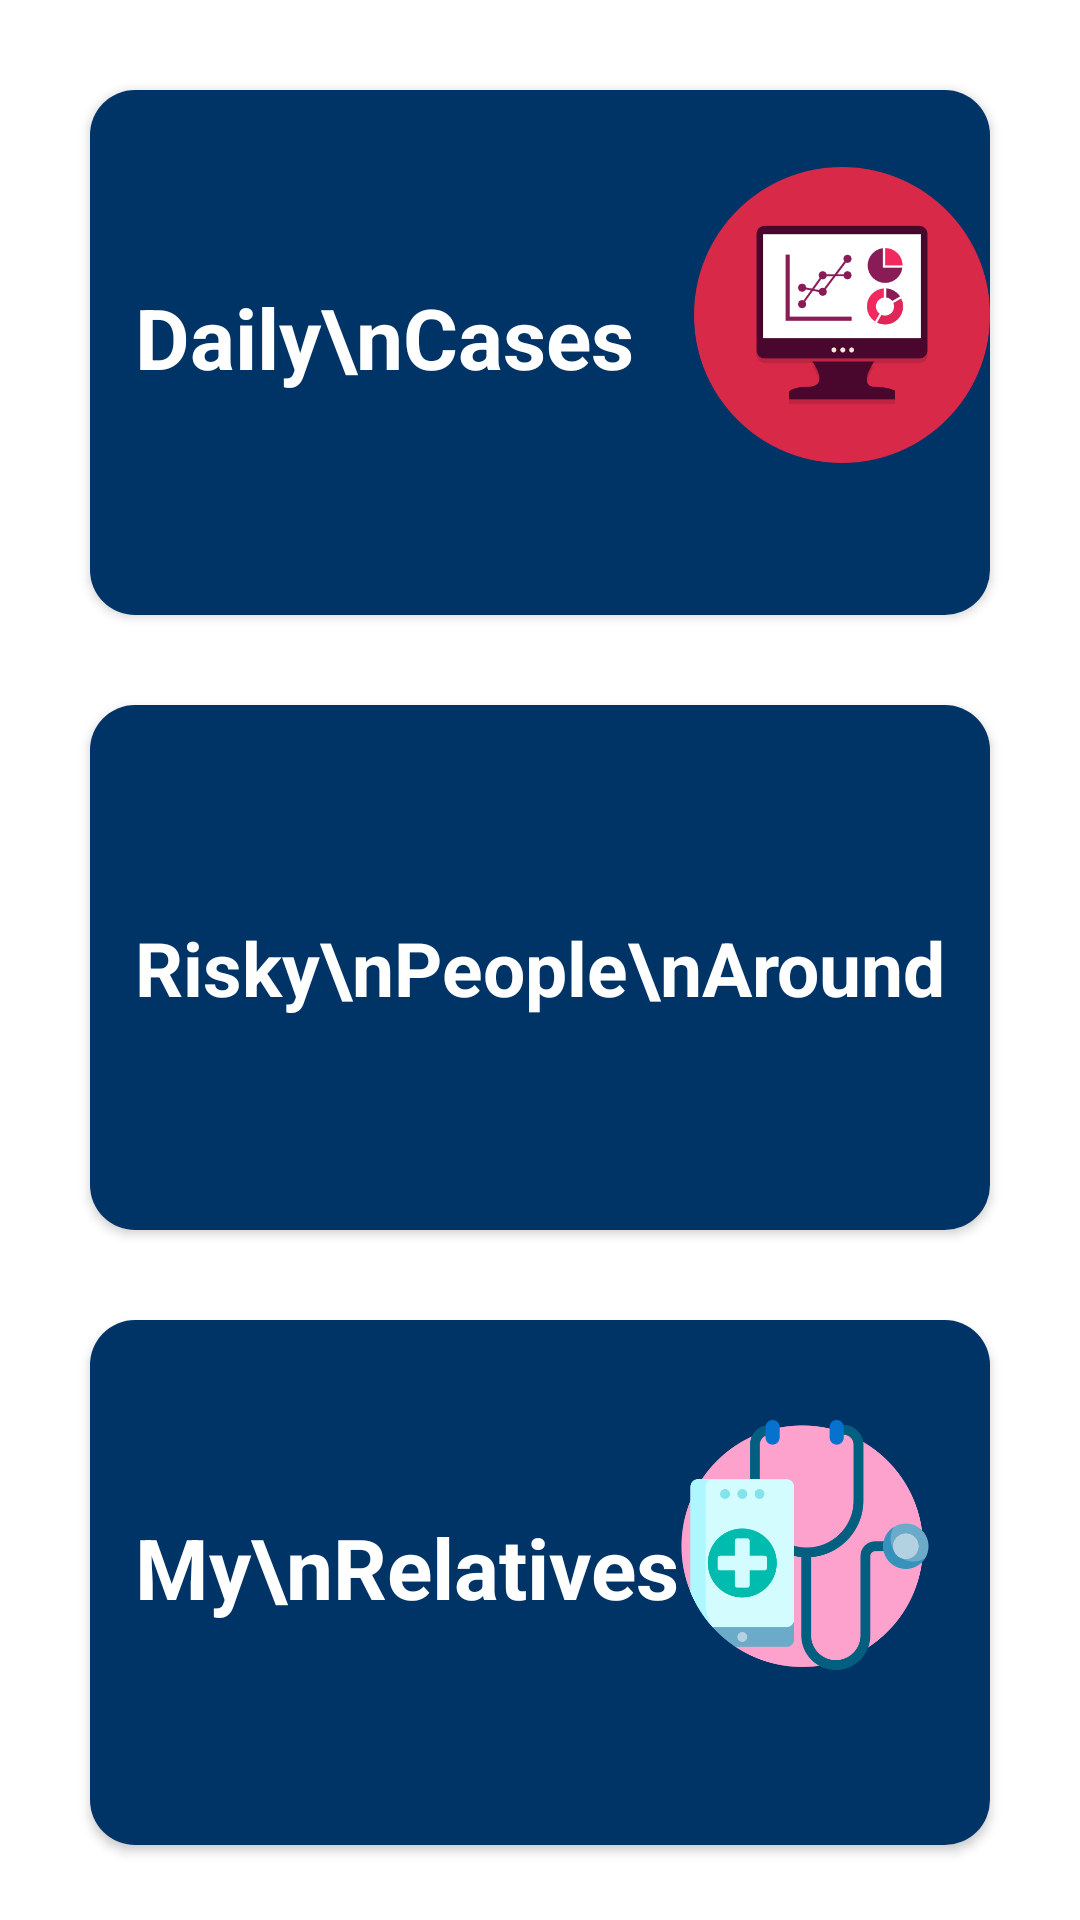

Android layout source for this screen:
<!-- AndroidManifest.xml: application theme Theme.CapstoneProject -->
<!-- res/layout/homescreen_fragment.xml -->
<?xml version="1.0" encoding="utf-8"?>
<ScrollView xmlns:android="http://schemas.android.com/apk/res/android"
    xmlns:app="http://schemas.android.com/apk/res-auto"
    android:layout_width="match_parent"
    android:layout_height="match_parent"
    android:scrollbars="none">

    <GridLayout
        android:layout_width="match_parent"
        android:layout_height="match_parent"
        android:alignmentMode="alignMargins"
        android:columnCount="1"
        android:rowCount="3">

        <TextView
            android:id="@+id/greetingsTV"
            android:layout_width="match_parent"
            android:layout_height="wrap_content"
            android:layout_gravity="center"
            android:fontFamily="sans-serif-black"
            android:textAlignment="center"
            android:textSize="30sp"
            android:textColor="@color/white"
            android:layout_marginTop="15dp"
            android:visibility="gone"/>

        <androidx.cardview.widget.CardView
            android:id="@+id/dailyCasesCV"
            android:layout_width="match_parent"
            android:layout_height="175dp"
            android:layout_marginLeft="30dp"
            android:layout_marginTop="30dp"
            android:layout_marginRight="30dp"
            app:cardCornerRadius="15dp">

            <LinearLayout
                android:layout_width="match_parent"
                android:layout_height="match_parent"
                android:background="#003366"
                android:orientation="vertical">

                <LinearLayout
                    android:layout_width="match_parent"
                    android:layout_height="125dp"
                    android:layout_marginTop="20dp">

                    <TextView
                        android:layout_width="wrap_content"
                        android:layout_height="wrap_content"
                        android:layout_gravity="center"
                        android:layout_marginLeft="15dp"
                        android:text="Daily\nCases"
                        android:textColor="@color/white"
                        android:textSize="28sp"
                        android:textStyle="bold"/>

                    <ImageView
                        android:layout_width="wrap_content"
                        android:layout_height="100dp"
                        android:layout_marginLeft="20dp"
                        android:layout_marginTop="5dp"
                        android:src="@drawable/statistics" />

                </LinearLayout>

            </LinearLayout>


        </androidx.cardview.widget.CardView>

        <androidx.cardview.widget.CardView
            android:id="@+id/riskAroundCV"
            android:layout_width="match_parent"
            android:layout_height="175dp"
            android:layout_marginLeft="30dp"
            android:layout_marginTop="30dp"
            android:layout_marginRight="30dp"
            app:cardCornerRadius="15dp">

            <LinearLayout
                android:layout_width="match_parent"
                android:layout_height="match_parent"
                android:background="#003366"
                android:orientation="vertical">

                <LinearLayout
                    android:layout_width="match_parent"
                    android:layout_height="135dp"
                    android:layout_marginTop="20dp">

                    <TextView
                        android:layout_width="wrap_content"
                        android:layout_height="wrap_content"
                        android:layout_gravity="center"
                        android:layout_marginLeft="15dp"
                        android:text="Risky\nPeople\nAround"
                        android:textColor="@color/white"
                        android:textSize="25sp"
                        android:textStyle="bold" />

                    <ImageView
                        android:layout_width="wrap_content"
                        android:layout_height="100dp"
                        android:layout_marginTop="5dp"
                        android:src="@drawable/bluetooth" />

                </LinearLayout>

            </LinearLayout>


        </androidx.cardview.widget.CardView>

        <androidx.cardview.widget.CardView
            android:id="@+id/myRelativesCV"
            android:layout_marginBottom="30dp"
            android:layout_width="match_parent"
            android:layout_height="175dp"
            android:layout_marginLeft="30dp"
            android:layout_marginTop="30dp"
            android:layout_marginRight="30dp"
            app:cardCornerRadius="15dp">

            <LinearLayout
                android:layout_width="match_parent"
                android:layout_height="match_parent"
                android:background="#003366"
                android:orientation="vertical">

                <LinearLayout
                    android:layout_width="match_parent"
                    android:layout_height="125dp"
                    android:layout_marginTop="20dp">

                    <TextView
                        android:layout_width="wrap_content"
                        android:layout_height="wrap_content"
                        android:layout_gravity="center"
                        android:layout_marginLeft="15dp"
                        android:text="My\nRelatives"
                        android:textColor="@color/white"
                        android:textSize="28sp"
                        android:textStyle="bold" />

                    <ImageView
                        android:layout_width="wrap_content"
                        android:layout_height="100dp"
                        android:layout_marginTop="5dp"
                        android:layout_marginRight="20dp"
                        android:src="@drawable/medical" />

                </LinearLayout>

            </LinearLayout>


        </androidx.cardview.widget.CardView>


    </GridLayout>


</ScrollView>
<!-- resources referenced by this layout -->
<resources>
  <color name="white">#FFFFFFFF</color>
  <!-- drawable medical: png bitmap (drawable, 29490 bytes) -->
  <!-- drawable statistics: png bitmap (drawable, 20761 bytes) -->
  <style name="Theme.CapstoneProject" parent="Theme.MaterialComponents.DayNight.NoActionBar">
          
          <item name="colorPrimary">@color/purple_500</item>
          <item name="colorPrimaryVariant">@color/purple_700</item>
          <item name="colorOnPrimary">@color/white</item>
          
          <item name="colorSecondary">@color/teal_200</item>
          <item name="colorSecondaryVariant">@color/teal_700</item>
          <item name="colorOnSecondary">@color/black</item>
          
          <item name="android:statusBarColor" tools:targetApi="l">?attr/colorPrimaryVariant</item>
          
      </style>
  <color name="purple_500">#FF6200EE</color>
  <color name="purple_700">#FF3700B3</color>
  <color name="teal_200">#FF03DAC5</color>
  <color name="teal_700">#FF018786</color>
  <color name="black">#FF000000</color>
</resources>
